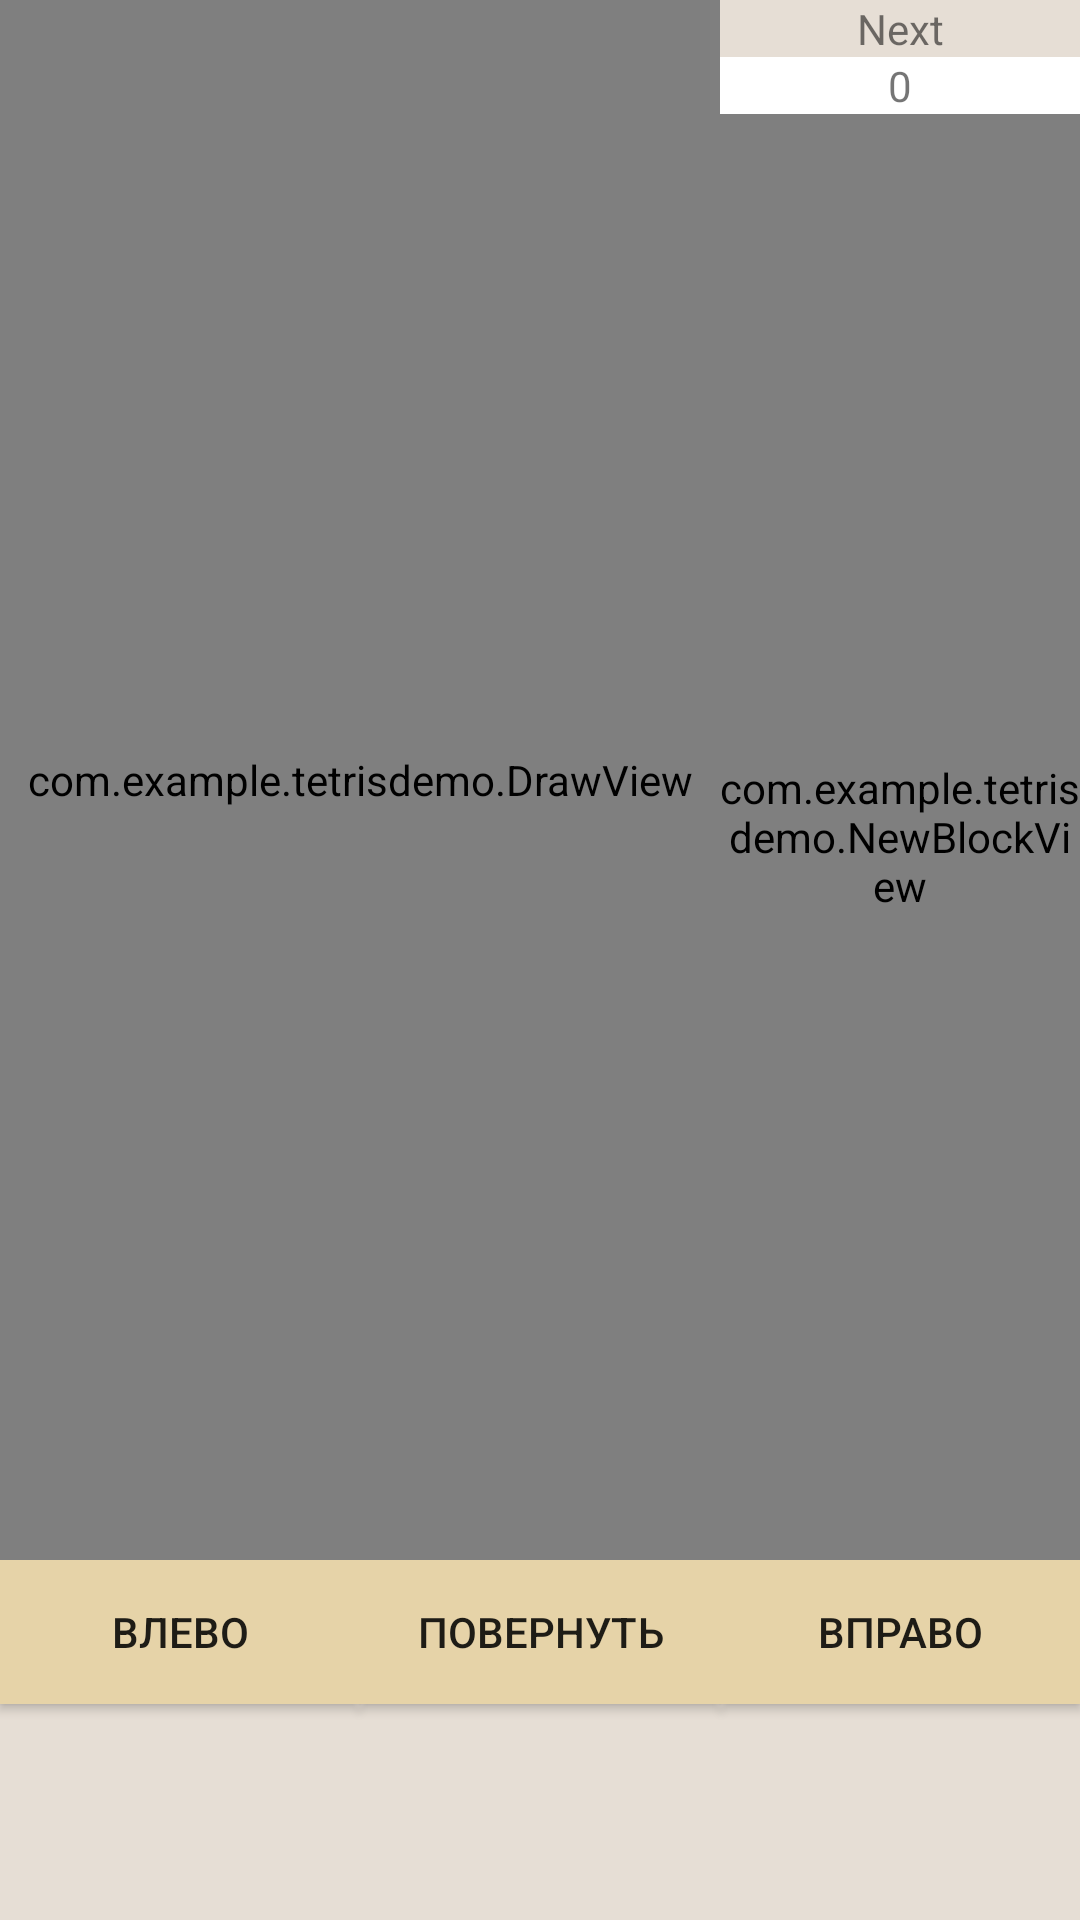

This screen was rendered from an Android layout file. Write that file and the resources it references.
<!-- AndroidManifest.xml: application theme Theme.TetrisDemo -->
<!-- res/layout/activity_game.xml -->
<?xml version="1.0" encoding="utf-8"?>
<LinearLayout
    xmlns:android="http://schemas.android.com/apk/res/android"
    android:id="@+id/activity_game"
    android:layout_width="match_parent"
    android:layout_height="match_parent"
    android:orientation="vertical">

    <LinearLayout
        android:layout_width="match_parent"
        android:layout_height="352dp"
        android:layout_weight="7.0">

        <com.example.tetrisdemo.DrawView
            android:id="@+id/game_activity"
            android:layout_width="0dp"
            android:layout_height="match_parent"
            android:layout_weight="8.0" />

        <LinearLayout
            android:layout_width="0dp"
            android:layout_height="match_parent"
            android:layout_weight="4.0"
            android:orientation="vertical">

            <TextView
                android:id="@+id/textView"
                android:layout_width="match_parent"
                android:layout_height="wrap_content"
                android:background="@color/board_background"
                android:gravity="center"
                android:text="Next" />

            <TextView android:id="@+id/curr_score_view"
                android:layout_width="match_parent"
                android:layout_height="wrap_content"
                android:gravity="center"
                android:text="0" />

            <com.example.tetrisdemo.NewBlockView
                android:id="@+id/next_block"
                android:layout_width="match_parent"
                android:layout_height="match_parent" />

        </LinearLayout>
    </LinearLayout>

    <LinearLayout
        android:layout_width="match_parent"
        android:layout_height="wrap_content"
        android:layout_weight="3.0"
        android:orientation="horizontal"
        android:background="@color/board_background">

        <androidx.appcompat.widget.AppCompatButton
            android:id="@+id/buttonLeft"
            android:layout_width="wrap_content"
            android:layout_height="wrap_content"
            android:layout_weight="1"
            android:background="@color/button_color"
            android:text="Влево" />

        <androidx.appcompat.widget.AppCompatButton
            android:id="@+id/buttonRotate"
            android:layout_width="wrap_content"
            android:layout_height="wrap_content"
            android:layout_weight="1"
            android:background="@color/button_color"
            android:text="Повернуть" />

        <androidx.appcompat.widget.AppCompatButton
            android:id="@+id/buttonRight"
            android:layout_width="wrap_content"
            android:layout_height="wrap_content"
            android:layout_weight="1"
            android:background="@color/button_color"
            android:text="Вправо" />

    </LinearLayout>
</LinearLayout>
<!-- resources referenced by this layout -->
<resources>
  <color name="board_background">#E6DED5</color>
  <color name="button_color">#e6d3a8</color>
  <style name="Theme.TetrisDemo" parent="Theme.MaterialComponents.DayNight.DarkActionBar">
          <item name="colorPrimary">@color/purple_500</item>
          <item name="colorPrimaryVariant">@color/purple_700</item>
          <item name="colorOnPrimary">@color/white</item>
          <item name="colorSecondary">@color/teal_200</item>
          <item name="colorSecondaryVariant">@color/teal_700</item>
          <item name="colorOnSecondary">@color/black</item>
      </style>
  <color name="purple_500">#FF6200EE</color>
  <color name="purple_700">#FF3700B3</color>
  <color name="white">#FFFFFFFF</color>
  <color name="teal_200">#FF03DAC5</color>
  <color name="teal_700">#FF018786</color>
  <color name="black">#FF000000</color>
</resources>
